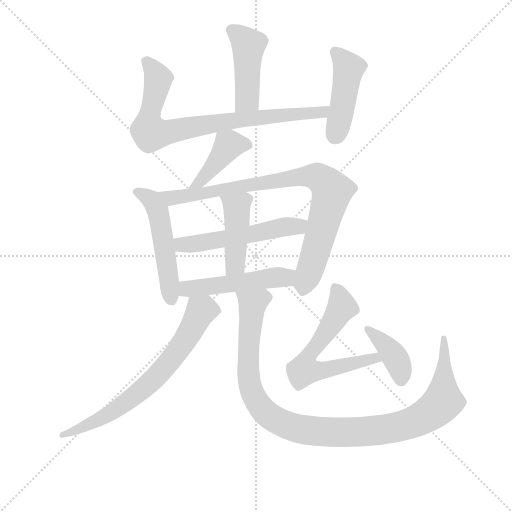
t = 0.00 s
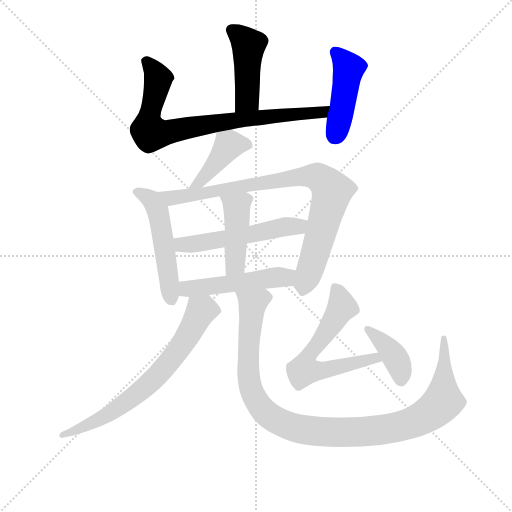
t = 1.93 s
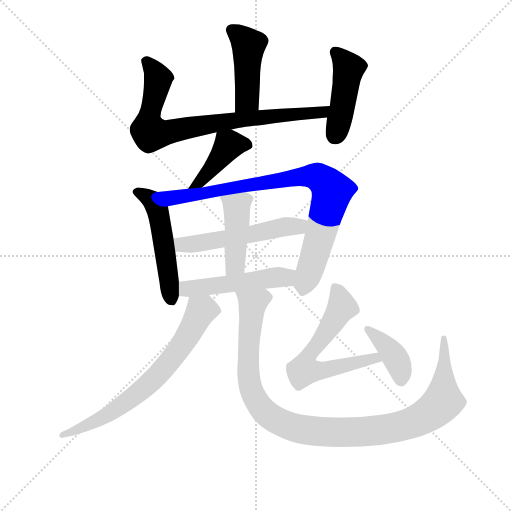
t = 3.85 s
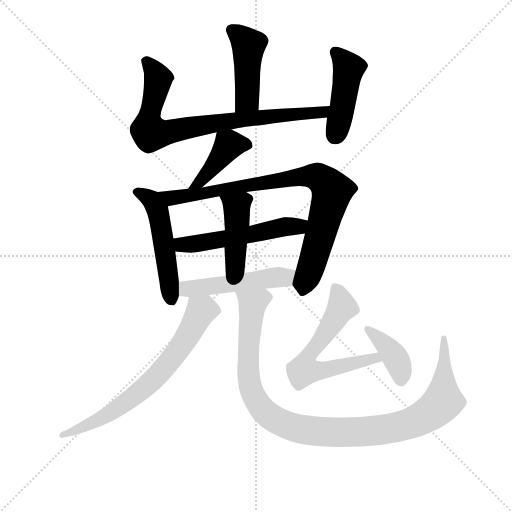
t = 5.78 s
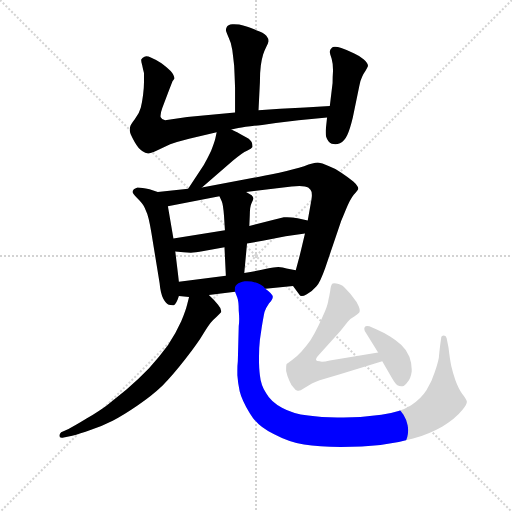
t = 7.70 s
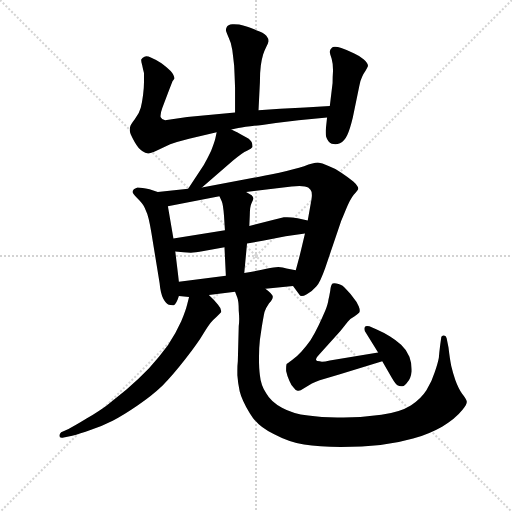
t = 9.63 s

The animated SVG that drew these frames (rendered in a browser with its animation timeline set to each time). Animation: 13 CSS @keyframes rules; one cycle of 9.63 s.

<svg version="1.1" viewBox="0 0 1024 1024" xmlns="http://www.w3.org/2000/svg">
  <g stroke="lightgray" stroke-dasharray="1,1" stroke-width="1" transform="scale(4, 4)">
    <line x1="0" y1="0" x2="256" y2="256"></line>
    <line x1="256" y1="0" x2="0" y2="256"></line>
    <line x1="128" y1="0" x2="128" y2="256"></line>
    <line x1="0" y1="128" x2="256" y2="128"></line>
  </g>
<g transform="scale(0.92, -0.92) translate(60, -900)">
   <style type="text/css">
    @keyframes keyframes0 {
      from {
       stroke: blue;
       stroke-dashoffset: 453;
       stroke-width: 128;
       }
       60% {
       animation-timing-function: step-end;
       stroke: blue;
       stroke-dashoffset: 0;
       stroke-width: 128;
       }
       to {
       stroke: black;
       stroke-width: 1024;
       }
       }
       #make-me-a-hanzi-animation-0 {
         animation: keyframes0 0.618652s both;
         animation-delay: 0.000000s;
         animation-timing-function: linear;
       }
    @keyframes keyframes1 {
      from {
       stroke: blue;
       stroke-dashoffset: 817;
       stroke-width: 128;
       }
       73% {
       animation-timing-function: step-end;
       stroke: blue;
       stroke-dashoffset: 0;
       stroke-width: 128;
       }
       to {
       stroke: black;
       stroke-width: 1024;
       }
       }
       #make-me-a-hanzi-animation-1 {
         animation: keyframes1 0.914876s both;
         animation-delay: 0.618652s;
         animation-timing-function: linear;
       }
    @keyframes keyframes2 {
      from {
       stroke: blue;
       stroke-dashoffset: 454;
       stroke-width: 128;
       }
       60% {
       animation-timing-function: step-end;
       stroke: blue;
       stroke-dashoffset: 0;
       stroke-width: 128;
       }
       to {
       stroke: black;
       stroke-width: 1024;
       }
       }
       #make-me-a-hanzi-animation-2 {
         animation: keyframes2 0.619466s both;
         animation-delay: 1.533529s;
         animation-timing-function: linear;
       }
    @keyframes keyframes3 {
      from {
       stroke: blue;
       stroke-dashoffset: 423;
       stroke-width: 128;
       }
       58% {
       animation-timing-function: step-end;
       stroke: blue;
       stroke-dashoffset: 0;
       stroke-width: 128;
       }
       to {
       stroke: black;
       stroke-width: 1024;
       }
       }
       #make-me-a-hanzi-animation-3 {
         animation: keyframes3 0.594238s both;
         animation-delay: 2.152995s;
         animation-timing-function: linear;
       }
    @keyframes keyframes4 {
      from {
       stroke: blue;
       stroke-dashoffset: 520;
       stroke-width: 128;
       }
       63% {
       animation-timing-function: step-end;
       stroke: blue;
       stroke-dashoffset: 0;
       stroke-width: 128;
       }
       to {
       stroke: black;
       stroke-width: 1024;
       }
       }
       #make-me-a-hanzi-animation-4 {
         animation: keyframes4 0.673177s both;
         animation-delay: 2.747233s;
         animation-timing-function: linear;
       }
    @keyframes keyframes5 {
      from {
       stroke: blue;
       stroke-dashoffset: 872;
       stroke-width: 128;
       }
       74% {
       animation-timing-function: step-end;
       stroke: blue;
       stroke-dashoffset: 0;
       stroke-width: 128;
       }
       to {
       stroke: black;
       stroke-width: 1024;
       }
       }
       #make-me-a-hanzi-animation-5 {
         animation: keyframes5 0.959635s both;
         animation-delay: 3.420410s;
         animation-timing-function: linear;
       }
    @keyframes keyframes6 {
      from {
       stroke: blue;
       stroke-dashoffset: 540;
       stroke-width: 128;
       }
       64% {
       animation-timing-function: step-end;
       stroke: blue;
       stroke-dashoffset: 0;
       stroke-width: 128;
       }
       to {
       stroke: black;
       stroke-width: 1024;
       }
       }
       #make-me-a-hanzi-animation-6 {
         animation: keyframes6 0.689453s both;
         animation-delay: 4.380046s;
         animation-timing-function: linear;
       }
    @keyframes keyframes7 {
      from {
       stroke: blue;
       stroke-dashoffset: 438;
       stroke-width: 128;
       }
       59% {
       animation-timing-function: step-end;
       stroke: blue;
       stroke-dashoffset: 0;
       stroke-width: 128;
       }
       to {
       stroke: black;
       stroke-width: 1024;
       }
       }
       #make-me-a-hanzi-animation-7 {
         animation: keyframes7 0.606445s both;
         animation-delay: 5.069499s;
         animation-timing-function: linear;
       }
    @keyframes keyframes8 {
      from {
       stroke: blue;
       stroke-dashoffset: 505;
       stroke-width: 128;
       }
       62% {
       animation-timing-function: step-end;
       stroke: blue;
       stroke-dashoffset: 0;
       stroke-width: 128;
       }
       to {
       stroke: black;
       stroke-width: 1024;
       }
       }
       #make-me-a-hanzi-animation-8 {
         animation: keyframes8 0.660970s both;
         animation-delay: 5.675944s;
         animation-timing-function: linear;
       }
    @keyframes keyframes9 {
      from {
       stroke: blue;
       stroke-dashoffset: 705;
       stroke-width: 128;
       }
       70% {
       animation-timing-function: step-end;
       stroke: blue;
       stroke-dashoffset: 0;
       stroke-width: 128;
       }
       to {
       stroke: black;
       stroke-width: 1024;
       }
       }
       #make-me-a-hanzi-animation-9 {
         animation: keyframes9 0.823730s both;
         animation-delay: 6.336914s;
         animation-timing-function: linear;
       }
    @keyframes keyframes10 {
      from {
       stroke: blue;
       stroke-dashoffset: 1090;
       stroke-width: 128;
       }
       78% {
       animation-timing-function: step-end;
       stroke: blue;
       stroke-dashoffset: 0;
       stroke-width: 128;
       }
       to {
       stroke: black;
       stroke-width: 1024;
       }
       }
       #make-me-a-hanzi-animation-10 {
         animation: keyframes10 1.137044s both;
         animation-delay: 7.160645s;
         animation-timing-function: linear;
       }
    @keyframes keyframes11 {
      from {
       stroke: blue;
       stroke-dashoffset: 628;
       stroke-width: 128;
       }
       67% {
       animation-timing-function: step-end;
       stroke: blue;
       stroke-dashoffset: 0;
       stroke-width: 128;
       }
       to {
       stroke: black;
       stroke-width: 1024;
       }
       }
       #make-me-a-hanzi-animation-11 {
         animation: keyframes11 0.761068s both;
         animation-delay: 8.297689s;
         animation-timing-function: linear;
       }
    @keyframes keyframes12 {
      from {
       stroke: blue;
       stroke-dashoffset: 394;
       stroke-width: 128;
       }
       56% {
       animation-timing-function: step-end;
       stroke: blue;
       stroke-dashoffset: 0;
       stroke-width: 128;
       }
       to {
       stroke: black;
       stroke-width: 1024;
       }
       }
       #make-me-a-hanzi-animation-12 {
         animation: keyframes12 0.570638s both;
         animation-delay: 9.058757s;
         animation-timing-function: linear;
       }
</style>
<path d="M 502.0 660.5 L 505.0 720.5 Q 505.0 742.5 507.0 757.5 Q 509.0 771.5 512.0 781.5 Q 515.0 790.5 519.0 798.5 Q 523.0 806.5 524.0 810.5 Q 524.0 816.5 519.0 822.5 Q 513.0 829.5 497.0 834.5 Q 482.0 840.5 476.0 842.5 Q 469.0 844.5 460.0 846.5 Q 454.0 847.5 449.0 847.5 L 445.0 847.5 Q 435.0 846.5 433.0 841.5 Q 431.0 837.5 431.0 834.5 Q 432.0 830.5 437.0 818.5 Q 443.0 806.5 445.0 791.5 Q 447.0 776.5 449.0 757.5 Q 450.0 738.5 451.0 709.5 L 451.0 655.5 C 451.0 625.5 501.0 630.5 502.0 660.5 Z" fill="lightgray"></path> 
<path d="M 451.0 655.5 L 347.0 645.5 L 299.0 638.5 Q 291.0 640.5 289.0 645.5 L 289.0 648.5 Q 289.0 654.5 293.0 665.5 L 307.0 702.5 L 315.0 723.5 Q 318.0 727.5 319.0 729.5 Q 319.0 736.5 311.0 745.5 Q 302.0 754.5 291.0 762.5 Q 279.0 770.5 269.0 774.5 Q 262.0 777.5 258.0 777.5 Q 256.0 777.5 254.0 776.5 Q 249.0 774.5 247.0 770.5 L 247.0 768.5 Q 247.0 765.5 249.0 758.5 Q 251.0 748.5 253.0 741.5 L 253.0 720.5 Q 253.0 708.5 251.0 693.5 Q 249.0 677.5 246.0 665.5 Q 243.0 653.5 233.0 640.5 Q 223.0 627.5 223.0 624.5 Q 222.0 621.5 222.0 618.5 Q 222.0 615.5 223.0 611.5 Q 225.0 605.5 233.0 590.5 Q 241.0 576.5 249.0 571.5 Q 256.0 566.5 262.0 566.5 Q 267.0 566.5 280.0 572.5 L 310.0 586.5 Q 327.0 592.5 351.0 598.5 L 411.0 612.5 L 443.0 618.5 L 458.0 621.5 Q 474.0 624.5 510.0 628.5 Q 546.0 633.5 589.0 638.5 L 651.0 644.5 C 681.0 647.5 687.0 671.5 657.0 669.5 L 603.0 666.5 L 549.0 663.5 L 502.0 660.5 L 451.0 655.5 Z" fill="lightgray"></path> 
<path d="M 651.0 644.5 L 648.0 616.5 L 648.0 611.5 Q 648.0 607.5 649.0 602.5 Q 653.0 590.5 661.0 587.5 Q 665.0 586.5 669.0 586.5 Q 674.0 586.5 679.0 588.5 Q 689.0 593.5 695.0 606.5 Q 701.0 619.5 707.0 644.5 L 721.0 712.5 Q 723.0 724.5 727.0 732.5 Q 730.0 739.5 735.0 746.5 Q 739.0 753.5 740.0 756.5 Q 740.0 762.5 731.0 770.5 Q 723.0 778.5 709.0 784.5 Q 696.0 790.5 682.0 795.5 Q 674.0 798.5 668.0 798.5 Q 663.0 798.5 661.0 795.5 Q 657.0 791.5 657.0 787.5 Q 657.0 783.5 661.0 772.5 Q 664.0 762.5 664.0 746.5 Q 663.0 731.5 663.0 719.5 L 657.0 669.5 L 651.0 644.5 Z" fill="lightgray"></path> 
<path d="M 411.0 612.5 L 408.0 598.5 Q 406.0 590.5 399.0 572.5 Q 391.0 555.5 383.0 541.5 L 349.0 489.5 C 333.0 464.5 356.0 472.5 379.0 492.5 L 446.0 550.5 Q 467.0 568.5 477.0 572.5 Q 487.0 576.5 489.0 580.5 L 489.0 582.5 Q 489.0 586.5 487.0 591.5 Q 483.0 598.5 470.0 604.5 Q 457.0 611.5 453.0 613.5 L 443.0 618.5 C 416.0 631.5 415.0 632.5 411.0 612.5 Z" fill="lightgray"></path> 
<path d="M 283.0 482.5 L 265.0 488.5 Q 248.0 492.5 239.0 492.5 Q 233.0 490.5 231.0 488.5 Q 228.0 485.5 228.0 482.5 Q 229.0 478.5 237.0 470.5 Q 245.0 462.5 248.0 458.5 Q 252.0 454.5 257.0 442.5 Q 263.0 431.5 269.0 394.5 L 287.0 284.5 Q 289.0 262.5 295.0 250.5 Q 301.0 239.5 307.0 237.5 Q 311.0 236.5 315.0 236.5 L 318.0 236.5 Q 323.0 238.5 329.0 256.5 L 329.0 287.5 L 321.0 353.5 L 317.0 381.5 L 305.0 451.5 C 301.0 476.5 301.0 476.5 283.0 482.5 Z" fill="lightgray"></path> 
<path d="M 349.0 489.5 L 283.0 482.5 C 253.0 479.5 276.0 445.5 305.0 451.5 L 417.0 473.5 L 475.0 482.5 L 574.0 494.5 Q 584.0 495.5 591.0 495.5 Q 598.0 495.5 603.0 494.5 Q 611.0 493.5 615.0 487.5 Q 618.0 484.5 618.0 475.5 Q 618.0 471.5 617.0 465.5 L 609.0 420.5 L 603.0 392.5 L 595.0 358.5 Q 593.0 349.5 583.0 312.5 C 575.0 283.5 575.0 281.5 577.0 278.5 L 591.0 259.5 Q 592.0 256.5 596.0 256.5 Q 600.0 256.5 607.0 260.5 Q 620.0 267.5 628.0 277.5 Q 636.0 286.5 647.0 317.5 L 682.0 420.5 Q 683.0 422.5 692.0 444.5 Q 701.0 466.5 709.0 476.5 Q 718.0 486.5 719.0 489.5 Q 719.0 495.5 708.0 505.5 Q 697.0 514.5 682.0 524.5 Q 667.0 534.5 653.0 539.5 Q 640.0 545.5 631.0 546.5 Q 622.0 546.5 601.0 538.5 Q 581.0 532.5 547.0 524.5 Q 513.0 517.5 491.0 513.5 L 379.0 492.5 L 349.0 489.5 Z" fill="lightgray"></path> 
<path d="M 429.0 399.5 L 317.0 381.5 C 287.0 376.5 291.0 356.5 321.0 353.5 L 339.0 351.5 Q 347.0 350.5 355.0 350.5 Q 363.0 351.5 383.0 354.5 L 428.0 362.5 L 477.0 370.5 L 511.0 376.5 L 561.0 386.5 L 603.0 392.5 C 633.0 396.5 638.0 413.5 609.0 420.5 L 587.0 425.5 Q 574.0 427.5 564.0 427.5 L 557.0 427.5 L 535.0 422.5 L 482.0 408.5 L 429.0 399.5 Z" fill="lightgray"></path> 
<path d="M 417.0 473.5 L 422.0 462.5 Q 425.0 456.5 427.0 430.5 L 429.0 399.5 L 428.0 362.5 L 431.0 300.5 C 432.0 270.5 468.0 276.5 471.0 306.5 L 477.0 370.5 L 482.0 408.5 L 483.0 431.5 Q 483.0 450.5 487.0 458.5 Q 491.0 466.5 491.0 468.5 Q 491.0 471.5 487.0 475.5 L 475.0 482.5 C 449.0 497.5 405.0 500.5 417.0 473.5 Z" fill="lightgray"></path> 
<path d="M 329.0 256.5 L 351.0 254.5 L 394.0 258.5 L 451.0 265.5 L 517.0 272.5 L 577.0 278.5 C 607.0 281.5 612.0 306.5 583.0 312.5 L 563.0 316.5 Q 555.0 318.5 545.0 319.5 Q 537.0 319.5 519.0 315.5 Q 501.0 311.5 471.0 306.5 L 431.0 300.5 L 329.0 287.5 C 299.0 283.5 299.0 259.5 329.0 256.5 Z" fill="lightgray"></path> 
<path d="M 351.0 254.5 L 347.0 238.5 Q 344.0 225.5 334.0 201.5 Q 323.0 176.5 305.0 149.5 Q 285.0 122.5 264.0 99.5 Q 242.0 76.5 215.0 53.5 L 172.0 18.5 Q 156.0 6.5 129.0 -9.5 Q 103.0 -25.5 89.0 -32.5 L 73.0 -39.5 Q 69.0 -43.5 69.0 -47.5 Q 69.0 -51.5 74.0 -51.5 L 76.0 -51.5 L 97.0 -47.5 Q 113.0 -43.5 138.0 -34.5 Q 163.0 -25.5 185.0 -14.5 Q 207.0 -3.5 239.0 18.5 Q 271.0 40.5 293.0 61.5 Q 315.0 83.5 343.0 119.5 Q 371.0 155.5 382.0 174.5 Q 393.0 192.5 398.0 198.5 Q 403.0 204.5 411.0 211.5 Q 419.0 218.5 421.0 221.5 L 421.0 223.5 Q 421.0 229.5 414.0 237.5 Q 405.0 248.5 394.0 258.5 C 373.0 279.5 358.0 283.5 351.0 254.5 Z" fill="lightgray"></path> 
<path d="M 451.0 265.5 L 456.0 252.5 Q 459.0 244.5 459.0 224.5 Q 460.0 214.5 460.0 206.5 Q 460.0 198.5 459.0 191.5 L 457.0 114.5 Q 456.0 105.5 456.0 95.5 L 456.0 84.5 Q 457.0 69.5 461.0 49.5 Q 466.0 29.5 483.0 1.5 Q 500.0 -27.5 535.0 -43.5 Q 569.0 -61.5 601.0 -66.5 Q 633.0 -71.5 681.0 -71.5 Q 729.0 -71.5 767.0 -67.5 Q 804.0 -63.5 838.0 -53.5 Q 873.0 -43.5 901.0 -27.5 Q 929.0 -11.5 945.0 8.5 Q 955.0 20.5 955.0 26.5 Q 954.0 32.5 945.0 43.5 Q 937.0 54.5 930.0 73.5 Q 924.0 91.5 921.0 104.5 Q 918.0 118.5 915.0 144.5 L 911.0 164.5 Q 910.0 170.5 905.0 170.5 Q 899.0 170.5 899.0 164.5 L 897.0 150.5 Q 895.0 134.5 894.0 122.5 Q 892.0 111.5 885.0 90.5 Q 879.0 70.5 867.0 51.5 Q 855.0 32.5 833.0 18.5 Q 809.0 3.5 769.0 -1.5 Q 727.0 -7.5 687.0 -7.5 L 673.0 -7.5 Q 638.0 -7.5 610.0 -3.5 Q 576.0 0.5 553.0 13.5 Q 529.0 26.5 519.0 44.5 Q 507.0 62.5 505.0 84.5 Q 503.0 98.5 503.0 121.5 Q 503.0 144.5 505.0 161.5 L 509.0 188.5 Q 513.0 212.5 515.0 221.5 Q 518.0 230.5 525.0 240.5 Q 533.0 249.5 533.0 254.5 L 533.0 255.5 Q 533.0 260.5 517.0 272.5 C 498.0 295.5 443.0 294.5 451.0 265.5 Z" fill="lightgray"></path> 
<path d="M 762.0 133.5 L 657.0 116.5 Q 646.0 113.5 640.0 113.5 Q 637.0 113.5 635.0 114.5 Q 628.0 114.5 627.0 117.5 Q 627.0 119.5 628.0 121.5 Q 629.0 124.5 633.0 128.5 L 680.0 180.5 L 696.0 200.5 Q 703.0 208.5 711.0 212.5 Q 719.0 218.5 721.0 220.5 Q 722.0 222.5 722.0 224.5 Q 722.0 228.5 720.0 233.5 Q 717.0 242.5 709.0 251.5 Q 703.0 260.5 693.0 270.5 Q 685.0 280.5 676.0 282.5 Q 671.0 284.5 667.0 284.5 Q 665.0 284.5 663.0 283.5 Q 659.0 280.5 658.0 268.5 Q 656.0 256.5 654.0 248.5 Q 653.0 239.5 647.0 224.5 Q 641.0 210.5 633.0 193.5 Q 625.0 176.5 615.0 160.5 Q 605.0 146.5 595.0 135.5 Q 585.0 124.5 575.0 117.5 Q 565.0 110.5 563.0 108.5 Q 562.0 104.5 562.0 99.5 L 562.0 93.5 Q 564.0 83.5 569.0 72.5 Q 574.0 60.5 579.0 56.5 Q 583.0 50.5 587.0 50.5 L 589.0 50.5 Q 593.0 50.5 600.0 55.5 L 618.0 66.5 Q 627.0 70.5 635.0 73.5 L 679.0 86.5 L 771.0 114.5 C 800.0 123.5 792.0 138.5 762.0 133.5 Z" fill="lightgray"></path> 
<path d="M 771.0 114.5 L 792.0 78.5 Q 799.0 66.5 804.0 62.5 Q 808.0 60.5 812.0 60.5 L 815.0 60.5 Q 820.0 60.5 826.0 69.5 Q 833.0 77.5 835.0 92.5 L 835.0 97.5 Q 835.0 110.5 830.0 124.5 Q 824.0 139.5 812.0 150.5 Q 801.0 160.5 788.0 168.5 Q 775.0 176.5 759.0 183.5 L 743.0 190.5 Q 740.0 191.5 738.0 191.5 Q 734.0 191.5 733.0 188.5 Q 732.0 187.5 732.0 185.5 Q 732.0 183.5 733.0 180.5 L 762.0 133.5 L 771.0 114.5 Z" fill="lightgray"></path> 
      <clipPath id="make-me-a-hanzi-clip-0">
      <path d="M 502.0 660.5 L 505.0 720.5 Q 505.0 742.5 507.0 757.5 Q 509.0 771.5 512.0 781.5 Q 515.0 790.5 519.0 798.5 Q 523.0 806.5 524.0 810.5 Q 524.0 816.5 519.0 822.5 Q 513.0 829.5 497.0 834.5 Q 482.0 840.5 476.0 842.5 Q 469.0 844.5 460.0 846.5 Q 454.0 847.5 449.0 847.5 L 445.0 847.5 Q 435.0 846.5 433.0 841.5 Q 431.0 837.5 431.0 834.5 Q 432.0 830.5 437.0 818.5 Q 443.0 806.5 445.0 791.5 Q 447.0 776.5 449.0 757.5 Q 450.0 738.5 451.0 709.5 L 451.0 655.5 C 451.0 625.5 501.0 630.5 502.0 660.5 Z" fill="lightgray"></path>
      </clipPath>
      <path clip-path="url(#make-me-a-hanzi-clip-0)" d="M 443.0 835.5 L 480.0 798.5 L 478.0 684.5 L 457.0 662.5 " fill="none" id="make-me-a-hanzi-animation-0" stroke-dasharray="325 650" stroke-linecap="round"></path>

      <clipPath id="make-me-a-hanzi-clip-1">
      <path d="M 451.0 655.5 L 347.0 645.5 L 299.0 638.5 Q 291.0 640.5 289.0 645.5 L 289.0 648.5 Q 289.0 654.5 293.0 665.5 L 307.0 702.5 L 315.0 723.5 Q 318.0 727.5 319.0 729.5 Q 319.0 736.5 311.0 745.5 Q 302.0 754.5 291.0 762.5 Q 279.0 770.5 269.0 774.5 Q 262.0 777.5 258.0 777.5 Q 256.0 777.5 254.0 776.5 Q 249.0 774.5 247.0 770.5 L 247.0 768.5 Q 247.0 765.5 249.0 758.5 Q 251.0 748.5 253.0 741.5 L 253.0 720.5 Q 253.0 708.5 251.0 693.5 Q 249.0 677.5 246.0 665.5 Q 243.0 653.5 233.0 640.5 Q 223.0 627.5 223.0 624.5 Q 222.0 621.5 222.0 618.5 Q 222.0 615.5 223.0 611.5 Q 225.0 605.5 233.0 590.5 Q 241.0 576.5 249.0 571.5 Q 256.0 566.5 262.0 566.5 Q 267.0 566.5 280.0 572.5 L 310.0 586.5 Q 327.0 592.5 351.0 598.5 L 411.0 612.5 L 443.0 618.5 L 458.0 621.5 Q 474.0 624.5 510.0 628.5 Q 546.0 633.5 589.0 638.5 L 651.0 644.5 C 681.0 647.5 687.0 671.5 657.0 669.5 L 603.0 666.5 L 549.0 663.5 L 502.0 660.5 L 451.0 655.5 Z" fill="lightgray"></path>
      </clipPath>
      <path clip-path="url(#make-me-a-hanzi-clip-1)" d="M 254.0 769.5 L 284.0 728.5 L 262.0 630.5 L 268.0 611.5 L 293.0 610.5 L 526.0 647.5 L 641.0 655.5 L 651.0 664.5 " fill="none" id="make-me-a-hanzi-animation-1" stroke-dasharray="689 1378" stroke-linecap="round"></path>

      <clipPath id="make-me-a-hanzi-clip-2">
      <path d="M 651.0 644.5 L 648.0 616.5 L 648.0 611.5 Q 648.0 607.5 649.0 602.5 Q 653.0 590.5 661.0 587.5 Q 665.0 586.5 669.0 586.5 Q 674.0 586.5 679.0 588.5 Q 689.0 593.5 695.0 606.5 Q 701.0 619.5 707.0 644.5 L 721.0 712.5 Q 723.0 724.5 727.0 732.5 Q 730.0 739.5 735.0 746.5 Q 739.0 753.5 740.0 756.5 Q 740.0 762.5 731.0 770.5 Q 723.0 778.5 709.0 784.5 Q 696.0 790.5 682.0 795.5 Q 674.0 798.5 668.0 798.5 Q 663.0 798.5 661.0 795.5 Q 657.0 791.5 657.0 787.5 Q 657.0 783.5 661.0 772.5 Q 664.0 762.5 664.0 746.5 Q 663.0 731.5 663.0 719.5 L 657.0 669.5 L 651.0 644.5 Z" fill="lightgray"></path>
      </clipPath>
      <path clip-path="url(#make-me-a-hanzi-clip-2)" d="M 669.0 786.5 L 698.0 751.5 L 667.0 602.5 " fill="none" id="make-me-a-hanzi-animation-2" stroke-dasharray="326 652" stroke-linecap="round"></path>

      <clipPath id="make-me-a-hanzi-clip-3">
      <path d="M 411.0 612.5 L 408.0 598.5 Q 406.0 590.5 399.0 572.5 Q 391.0 555.5 383.0 541.5 L 349.0 489.5 C 333.0 464.5 356.0 472.5 379.0 492.5 L 446.0 550.5 Q 467.0 568.5 477.0 572.5 Q 487.0 576.5 489.0 580.5 L 489.0 582.5 Q 489.0 586.5 487.0 591.5 Q 483.0 598.5 470.0 604.5 Q 457.0 611.5 453.0 613.5 L 443.0 618.5 C 416.0 631.5 415.0 632.5 411.0 612.5 Z" fill="lightgray"></path>
      </clipPath>
      <path clip-path="url(#make-me-a-hanzi-clip-3)" d="M 480.0 581.5 L 474.0 586.5 L 436.0 583.5 L 377.0 506.5 L 356.0 494.5 " fill="none" id="make-me-a-hanzi-animation-3" stroke-dasharray="295 590" stroke-linecap="round"></path>

      <clipPath id="make-me-a-hanzi-clip-4">
      <path d="M 283.0 482.5 L 265.0 488.5 Q 248.0 492.5 239.0 492.5 Q 233.0 490.5 231.0 488.5 Q 228.0 485.5 228.0 482.5 Q 229.0 478.5 237.0 470.5 Q 245.0 462.5 248.0 458.5 Q 252.0 454.5 257.0 442.5 Q 263.0 431.5 269.0 394.5 L 287.0 284.5 Q 289.0 262.5 295.0 250.5 Q 301.0 239.5 307.0 237.5 Q 311.0 236.5 315.0 236.5 L 318.0 236.5 Q 323.0 238.5 329.0 256.5 L 329.0 287.5 L 321.0 353.5 L 317.0 381.5 L 305.0 451.5 C 301.0 476.5 301.0 476.5 283.0 482.5 Z" fill="lightgray"></path>
      </clipPath>
      <path clip-path="url(#make-me-a-hanzi-clip-4)" d="M 239.0 481.5 L 270.0 464.5 L 283.0 443.5 L 312.0 248.5 L 317.0 243.5 " fill="none" id="make-me-a-hanzi-animation-4" stroke-dasharray="392 784" stroke-linecap="round"></path>

      <clipPath id="make-me-a-hanzi-clip-5">
      <path d="M 349.0 489.5 L 283.0 482.5 C 253.0 479.5 276.0 445.5 305.0 451.5 L 417.0 473.5 L 475.0 482.5 L 574.0 494.5 Q 584.0 495.5 591.0 495.5 Q 598.0 495.5 603.0 494.5 Q 611.0 493.5 615.0 487.5 Q 618.0 484.5 618.0 475.5 Q 618.0 471.5 617.0 465.5 L 609.0 420.5 L 603.0 392.5 L 595.0 358.5 Q 593.0 349.5 583.0 312.5 C 575.0 283.5 575.0 281.5 577.0 278.5 L 591.0 259.5 Q 592.0 256.5 596.0 256.5 Q 600.0 256.5 607.0 260.5 Q 620.0 267.5 628.0 277.5 Q 636.0 286.5 647.0 317.5 L 682.0 420.5 Q 683.0 422.5 692.0 444.5 Q 701.0 466.5 709.0 476.5 Q 718.0 486.5 719.0 489.5 Q 719.0 495.5 708.0 505.5 Q 697.0 514.5 682.0 524.5 Q 667.0 534.5 653.0 539.5 Q 640.0 545.5 631.0 546.5 Q 622.0 546.5 601.0 538.5 Q 581.0 532.5 547.0 524.5 Q 513.0 517.5 491.0 513.5 L 379.0 492.5 L 349.0 489.5 Z" fill="lightgray"></path>
      </clipPath>
      <path clip-path="url(#make-me-a-hanzi-clip-5)" d="M 290.0 479.5 L 323.0 470.5 L 589.0 515.5 L 635.0 512.5 L 662.0 483.5 L 599.0 266.5 " fill="none" id="make-me-a-hanzi-animation-5" stroke-dasharray="744 1488" stroke-linecap="round"></path>

      <clipPath id="make-me-a-hanzi-clip-6">
      <path d="M 429.0 399.5 L 317.0 381.5 C 287.0 376.5 291.0 356.5 321.0 353.5 L 339.0 351.5 Q 347.0 350.5 355.0 350.5 Q 363.0 351.5 383.0 354.5 L 428.0 362.5 L 477.0 370.5 L 511.0 376.5 L 561.0 386.5 L 603.0 392.5 C 633.0 396.5 638.0 413.5 609.0 420.5 L 587.0 425.5 Q 574.0 427.5 564.0 427.5 L 557.0 427.5 L 535.0 422.5 L 482.0 408.5 L 429.0 399.5 Z" fill="lightgray"></path>
      </clipPath>
      <path clip-path="url(#make-me-a-hanzi-clip-6)" d="M 325.0 375.5 L 335.0 367.5 L 402.0 375.5 L 602.0 414.5 " fill="none" id="make-me-a-hanzi-animation-6" stroke-dasharray="412 824" stroke-linecap="round"></path>

      <clipPath id="make-me-a-hanzi-clip-7">
      <path d="M 417.0 473.5 L 422.0 462.5 Q 425.0 456.5 427.0 430.5 L 429.0 399.5 L 428.0 362.5 L 431.0 300.5 C 432.0 270.5 468.0 276.5 471.0 306.5 L 477.0 370.5 L 482.0 408.5 L 483.0 431.5 Q 483.0 450.5 487.0 458.5 Q 491.0 466.5 491.0 468.5 Q 491.0 471.5 487.0 475.5 L 475.0 482.5 C 449.0 497.5 405.0 500.5 417.0 473.5 Z" fill="lightgray"></path>
      </clipPath>
      <path clip-path="url(#make-me-a-hanzi-clip-7)" d="M 425.0 470.5 L 455.0 449.5 L 450.0 324.5 L 437.0 308.5 " fill="none" id="make-me-a-hanzi-animation-7" stroke-dasharray="310 620" stroke-linecap="round"></path>

      <clipPath id="make-me-a-hanzi-clip-8">
      <path d="M 329.0 256.5 L 351.0 254.5 L 394.0 258.5 L 451.0 265.5 L 517.0 272.5 L 577.0 278.5 C 607.0 281.5 612.0 306.5 583.0 312.5 L 563.0 316.5 Q 555.0 318.5 545.0 319.5 Q 537.0 319.5 519.0 315.5 Q 501.0 311.5 471.0 306.5 L 431.0 300.5 L 329.0 287.5 C 299.0 283.5 299.0 259.5 329.0 256.5 Z" fill="lightgray"></path>
      </clipPath>
      <path clip-path="url(#make-me-a-hanzi-clip-8)" d="M 335.0 264.5 L 353.0 273.5 L 560.0 296.5 L 577.0 307.5 " fill="none" id="make-me-a-hanzi-animation-8" stroke-dasharray="377 754" stroke-linecap="round"></path>

      <clipPath id="make-me-a-hanzi-clip-9">
      <path d="M 351.0 254.5 L 347.0 238.5 Q 344.0 225.5 334.0 201.5 Q 323.0 176.5 305.0 149.5 Q 285.0 122.5 264.0 99.5 Q 242.0 76.5 215.0 53.5 L 172.0 18.5 Q 156.0 6.5 129.0 -9.5 Q 103.0 -25.5 89.0 -32.5 L 73.0 -39.5 Q 69.0 -43.5 69.0 -47.5 Q 69.0 -51.5 74.0 -51.5 L 76.0 -51.5 L 97.0 -47.5 Q 113.0 -43.5 138.0 -34.5 Q 163.0 -25.5 185.0 -14.5 Q 207.0 -3.5 239.0 18.5 Q 271.0 40.5 293.0 61.5 Q 315.0 83.5 343.0 119.5 Q 371.0 155.5 382.0 174.5 Q 393.0 192.5 398.0 198.5 Q 403.0 204.5 411.0 211.5 Q 419.0 218.5 421.0 221.5 L 421.0 223.5 Q 421.0 229.5 414.0 237.5 Q 405.0 248.5 394.0 258.5 C 373.0 279.5 358.0 283.5 351.0 254.5 Z" fill="lightgray"></path>
      </clipPath>
      <path clip-path="url(#make-me-a-hanzi-clip-9)" d="M 410.0 222.5 L 377.0 223.5 L 346.0 165.5 L 309.0 114.5 L 273.0 74.5 L 220.0 29.5 L 151.0 -14.5 L 75.0 -45.5 " fill="none" id="make-me-a-hanzi-animation-9" stroke-dasharray="577 1154" stroke-linecap="round"></path>

      <clipPath id="make-me-a-hanzi-clip-10">
      <path d="M 451.0 265.5 L 456.0 252.5 Q 459.0 244.5 459.0 224.5 Q 460.0 214.5 460.0 206.5 Q 460.0 198.5 459.0 191.5 L 457.0 114.5 Q 456.0 105.5 456.0 95.5 L 456.0 84.5 Q 457.0 69.5 461.0 49.5 Q 466.0 29.5 483.0 1.5 Q 500.0 -27.5 535.0 -43.5 Q 569.0 -61.5 601.0 -66.5 Q 633.0 -71.5 681.0 -71.5 Q 729.0 -71.5 767.0 -67.5 Q 804.0 -63.5 838.0 -53.5 Q 873.0 -43.5 901.0 -27.5 Q 929.0 -11.5 945.0 8.5 Q 955.0 20.5 955.0 26.5 Q 954.0 32.5 945.0 43.5 Q 937.0 54.5 930.0 73.5 Q 924.0 91.5 921.0 104.5 Q 918.0 118.5 915.0 144.5 L 911.0 164.5 Q 910.0 170.5 905.0 170.5 Q 899.0 170.5 899.0 164.5 L 897.0 150.5 Q 895.0 134.5 894.0 122.5 Q 892.0 111.5 885.0 90.5 Q 879.0 70.5 867.0 51.5 Q 855.0 32.5 833.0 18.5 Q 809.0 3.5 769.0 -1.5 Q 727.0 -7.5 687.0 -7.5 L 673.0 -7.5 Q 638.0 -7.5 610.0 -3.5 Q 576.0 0.5 553.0 13.5 Q 529.0 26.5 519.0 44.5 Q 507.0 62.5 505.0 84.5 Q 503.0 98.5 503.0 121.5 Q 503.0 144.5 505.0 161.5 L 509.0 188.5 Q 513.0 212.5 515.0 221.5 Q 518.0 230.5 525.0 240.5 Q 533.0 249.5 533.0 254.5 L 533.0 255.5 Q 533.0 260.5 517.0 272.5 C 498.0 295.5 443.0 294.5 451.0 265.5 Z" fill="lightgray"></path>
      </clipPath>
      <path clip-path="url(#make-me-a-hanzi-clip-10)" d="M 524.0 255.5 L 512.0 254.5 L 488.0 234.5 L 479.0 121.5 L 484.0 60.5 L 495.0 32.5 L 523.0 -2.5 L 590.0 -32.5 L 659.0 -39.5 L 758.0 -36.5 L 810.0 -27.5 L 868.0 -2.5 L 903.0 27.5 L 905.0 164.5 " fill="none" id="make-me-a-hanzi-animation-10" stroke-dasharray="962 1924" stroke-linecap="round"></path>

      <clipPath id="make-me-a-hanzi-clip-11">
      <path d="M 762.0 133.5 L 657.0 116.5 Q 646.0 113.5 640.0 113.5 Q 637.0 113.5 635.0 114.5 Q 628.0 114.5 627.0 117.5 Q 627.0 119.5 628.0 121.5 Q 629.0 124.5 633.0 128.5 L 680.0 180.5 L 696.0 200.5 Q 703.0 208.5 711.0 212.5 Q 719.0 218.5 721.0 220.5 Q 722.0 222.5 722.0 224.5 Q 722.0 228.5 720.0 233.5 Q 717.0 242.5 709.0 251.5 Q 703.0 260.5 693.0 270.5 Q 685.0 280.5 676.0 282.5 Q 671.0 284.5 667.0 284.5 Q 665.0 284.5 663.0 283.5 Q 659.0 280.5 658.0 268.5 Q 656.0 256.5 654.0 248.5 Q 653.0 239.5 647.0 224.5 Q 641.0 210.5 633.0 193.5 Q 625.0 176.5 615.0 160.5 Q 605.0 146.5 595.0 135.5 Q 585.0 124.5 575.0 117.5 Q 565.0 110.5 563.0 108.5 Q 562.0 104.5 562.0 99.5 L 562.0 93.5 Q 564.0 83.5 569.0 72.5 Q 574.0 60.5 579.0 56.5 Q 583.0 50.5 587.0 50.5 L 589.0 50.5 Q 593.0 50.5 600.0 55.5 L 618.0 66.5 Q 627.0 70.5 635.0 73.5 L 679.0 86.5 L 771.0 114.5 C 800.0 123.5 792.0 138.5 762.0 133.5 Z" fill="lightgray"></path>
      </clipPath>
      <path clip-path="url(#make-me-a-hanzi-clip-11)" d="M 668.0 273.5 L 683.0 232.5 L 611.0 128.5 L 601.0 95.5 L 637.0 93.5 L 755.0 122.5 L 763.0 116.5 " fill="none" id="make-me-a-hanzi-animation-11" stroke-dasharray="500 1000" stroke-linecap="round"></path>

      <clipPath id="make-me-a-hanzi-clip-12">
      <path d="M 771.0 114.5 L 792.0 78.5 Q 799.0 66.5 804.0 62.5 Q 808.0 60.5 812.0 60.5 L 815.0 60.5 Q 820.0 60.5 826.0 69.5 Q 833.0 77.5 835.0 92.5 L 835.0 97.5 Q 835.0 110.5 830.0 124.5 Q 824.0 139.5 812.0 150.5 Q 801.0 160.5 788.0 168.5 Q 775.0 176.5 759.0 183.5 L 743.0 190.5 Q 740.0 191.5 738.0 191.5 Q 734.0 191.5 733.0 188.5 Q 732.0 187.5 732.0 185.5 Q 732.0 183.5 733.0 180.5 L 762.0 133.5 L 771.0 114.5 Z" fill="lightgray"></path>
      </clipPath>
      <path clip-path="url(#make-me-a-hanzi-clip-12)" d="M 739.0 185.5 L 797.0 126.5 L 814.0 73.5 " fill="none" id="make-me-a-hanzi-animation-12" stroke-dasharray="266 532" stroke-linecap="round"></path>

</g>
</svg>
